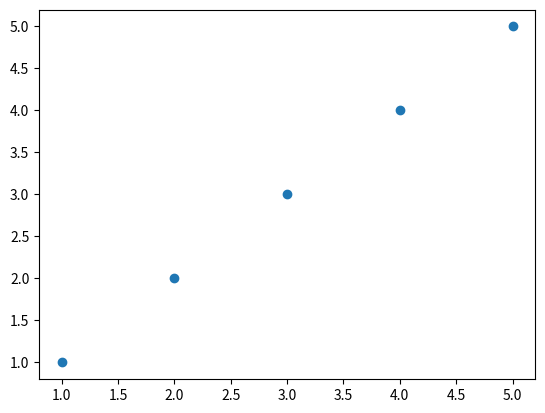

This chart was generated by the following Python code:
import matplotlib
import pylab

def main():

    #results = [[1,0],[0,1],[1,1]]

    x = [1, 2, 3, 4, 5]
    y = [1, 2, 3, 4, 5]

    matplotlib.pyplot.scatter(x,y)
    matplotlib.pyplot.show()

if __name__ == "__main__":
    main()
